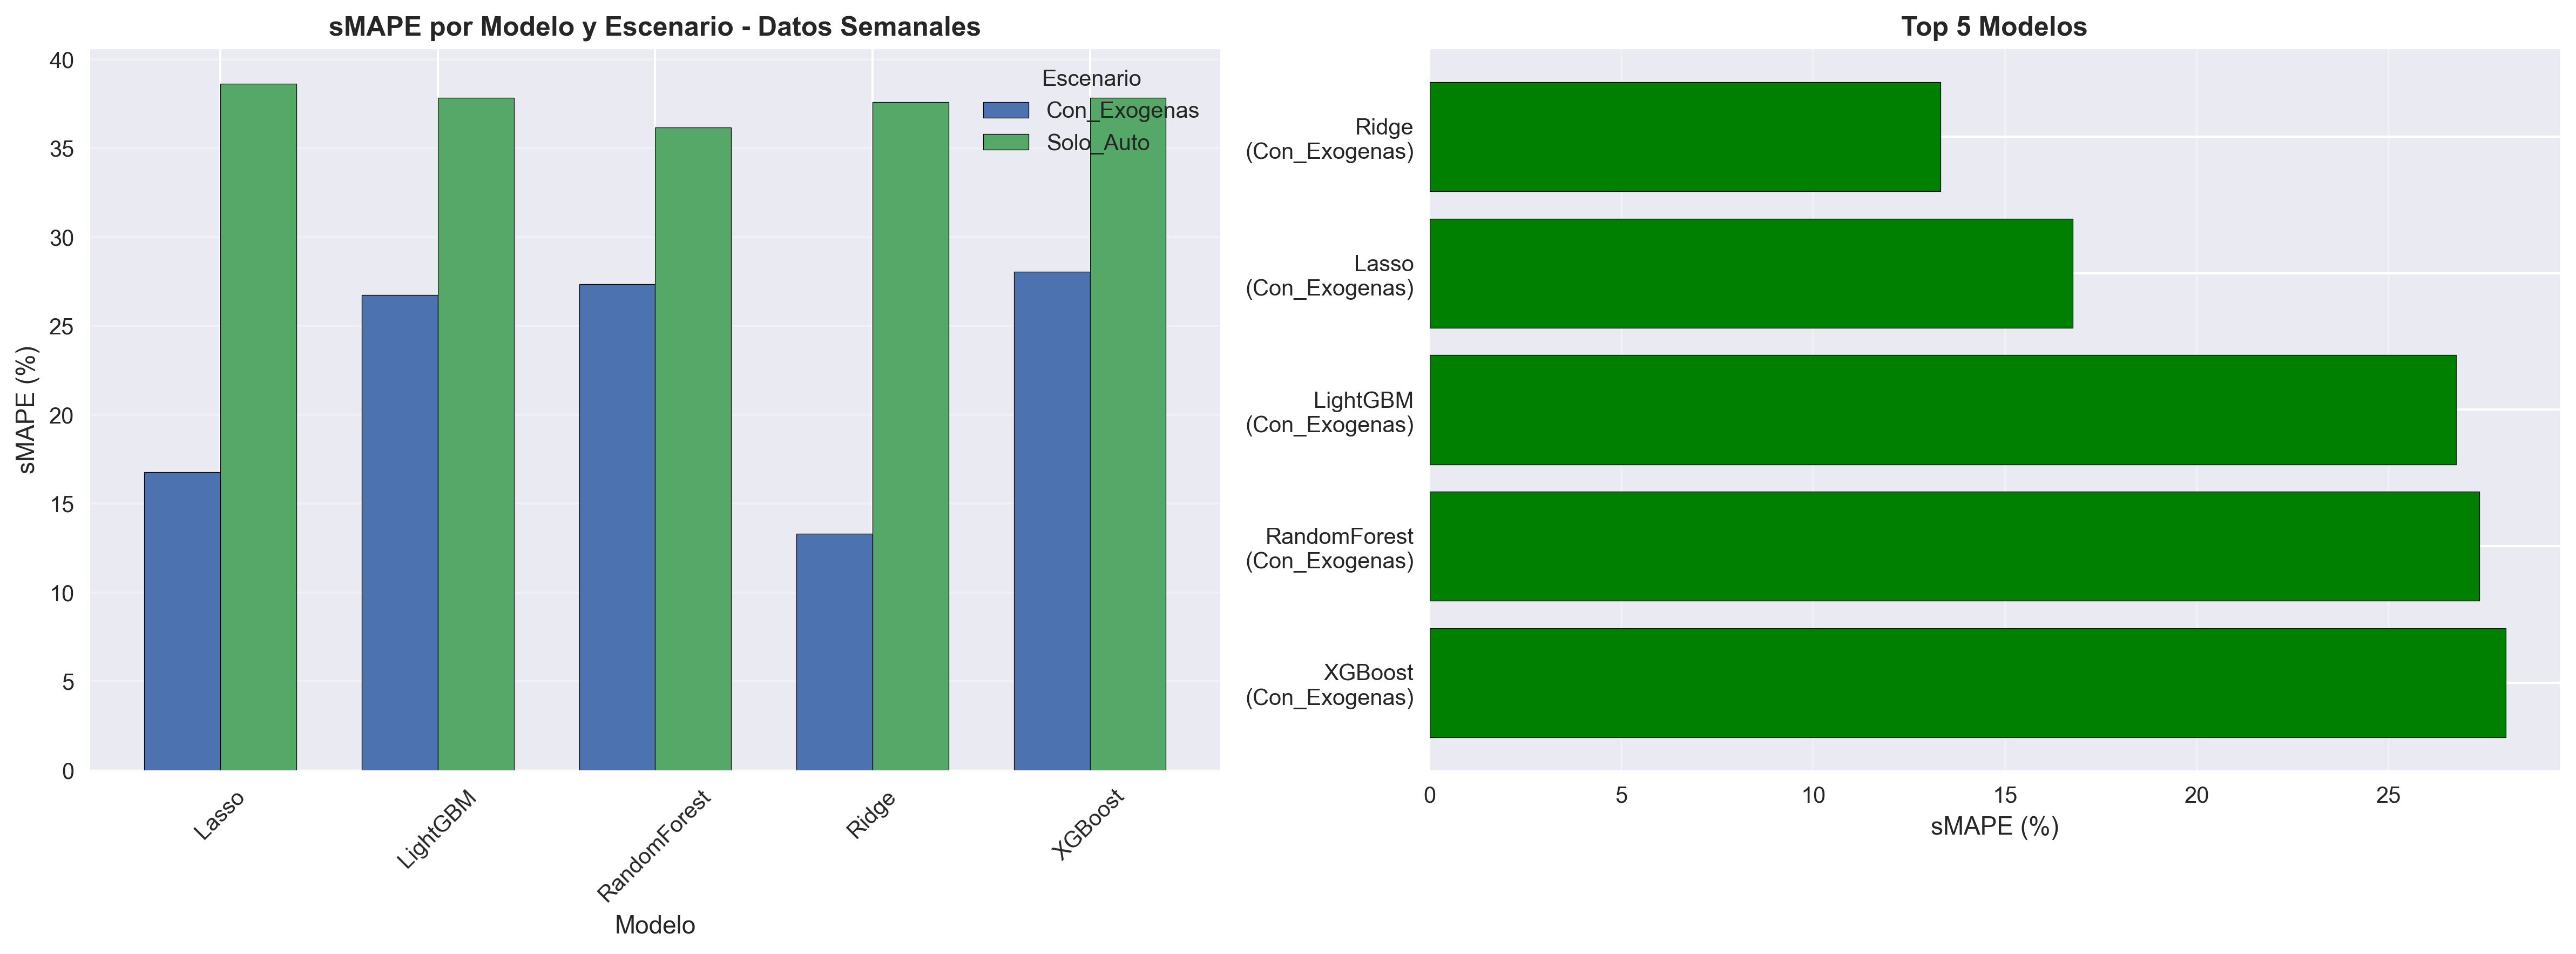

The table this chart was drawn from, first rows:
Modelo, Escenario, N_Features, MAE_mean, MAE_std, RMSE_mean, RMSE_std, sMAPE_mean, sMAPE_std
Ridge, Con_Exogenas, 6, 7.084, 2.156, 8.419, 2.728, 13.31, 3.68
Lasso, Con_Exogenas, 6, 7.658, 1.373, 9.045, 2.373, 16.76, 6.31
LightGBM, Con_Exogenas, 6, 10.62, 11.47, 11.71, 12.61, 26.76, 37.17
RandomForest, Con_Exogenas, 6, 10.9, 9.521, 12.1, 10.93, 27.36, 34.16
XGBoost, Con_Exogenas, 6, 11.76, 11.99, 13.4, 13.31, 28.05, 36.69
RandomForest, Solo_Auto, 5, 16.67, 12.14, 17.39, 12.88, 36.16, 37.18
Ridge, Solo_Auto, 5, 17.42, 11.49, 18.05, 11.97, 37.6, 36.52
XGBoost, Solo_Auto, 5, 18.09, 12.12, 18.77, 12.91, 37.84, 36.91
LightGBM, Solo_Auto, 5, 17.73, 11.12, 18.29, 11.47, 37.84, 36.38
Lasso, Solo_Auto, 5, 18.2, 11.98, 18.88, 12.48, 38.64, 36.94
